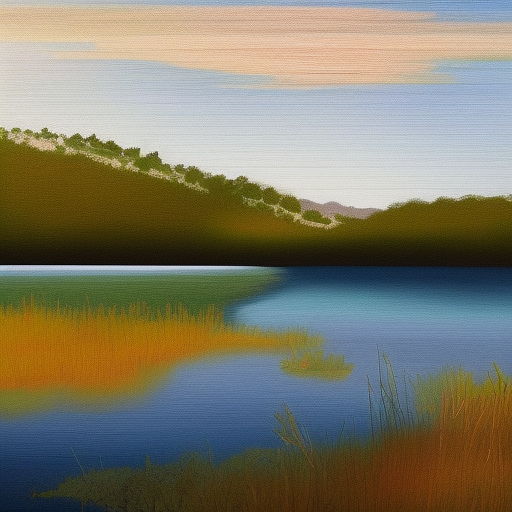
Generation parameters embedded in this image by AUTOMATIC1111 Stable Diffusion web UI or a fork of it (Forge, ...) (PNG 'parameters' text chunk):
Generate an artwork that conveys a sense of tranquility and calmness, depicting a peaceful lakeside sunset
Negative prompt: nsfw
Steps: 20, Sampler: Euler a, CFG scale: 7, Seed: 4216580438, Size: 512x512, Model hash: 88ecb78256, Model: v2-1_512-ema-pruned, Version: v1.3.2